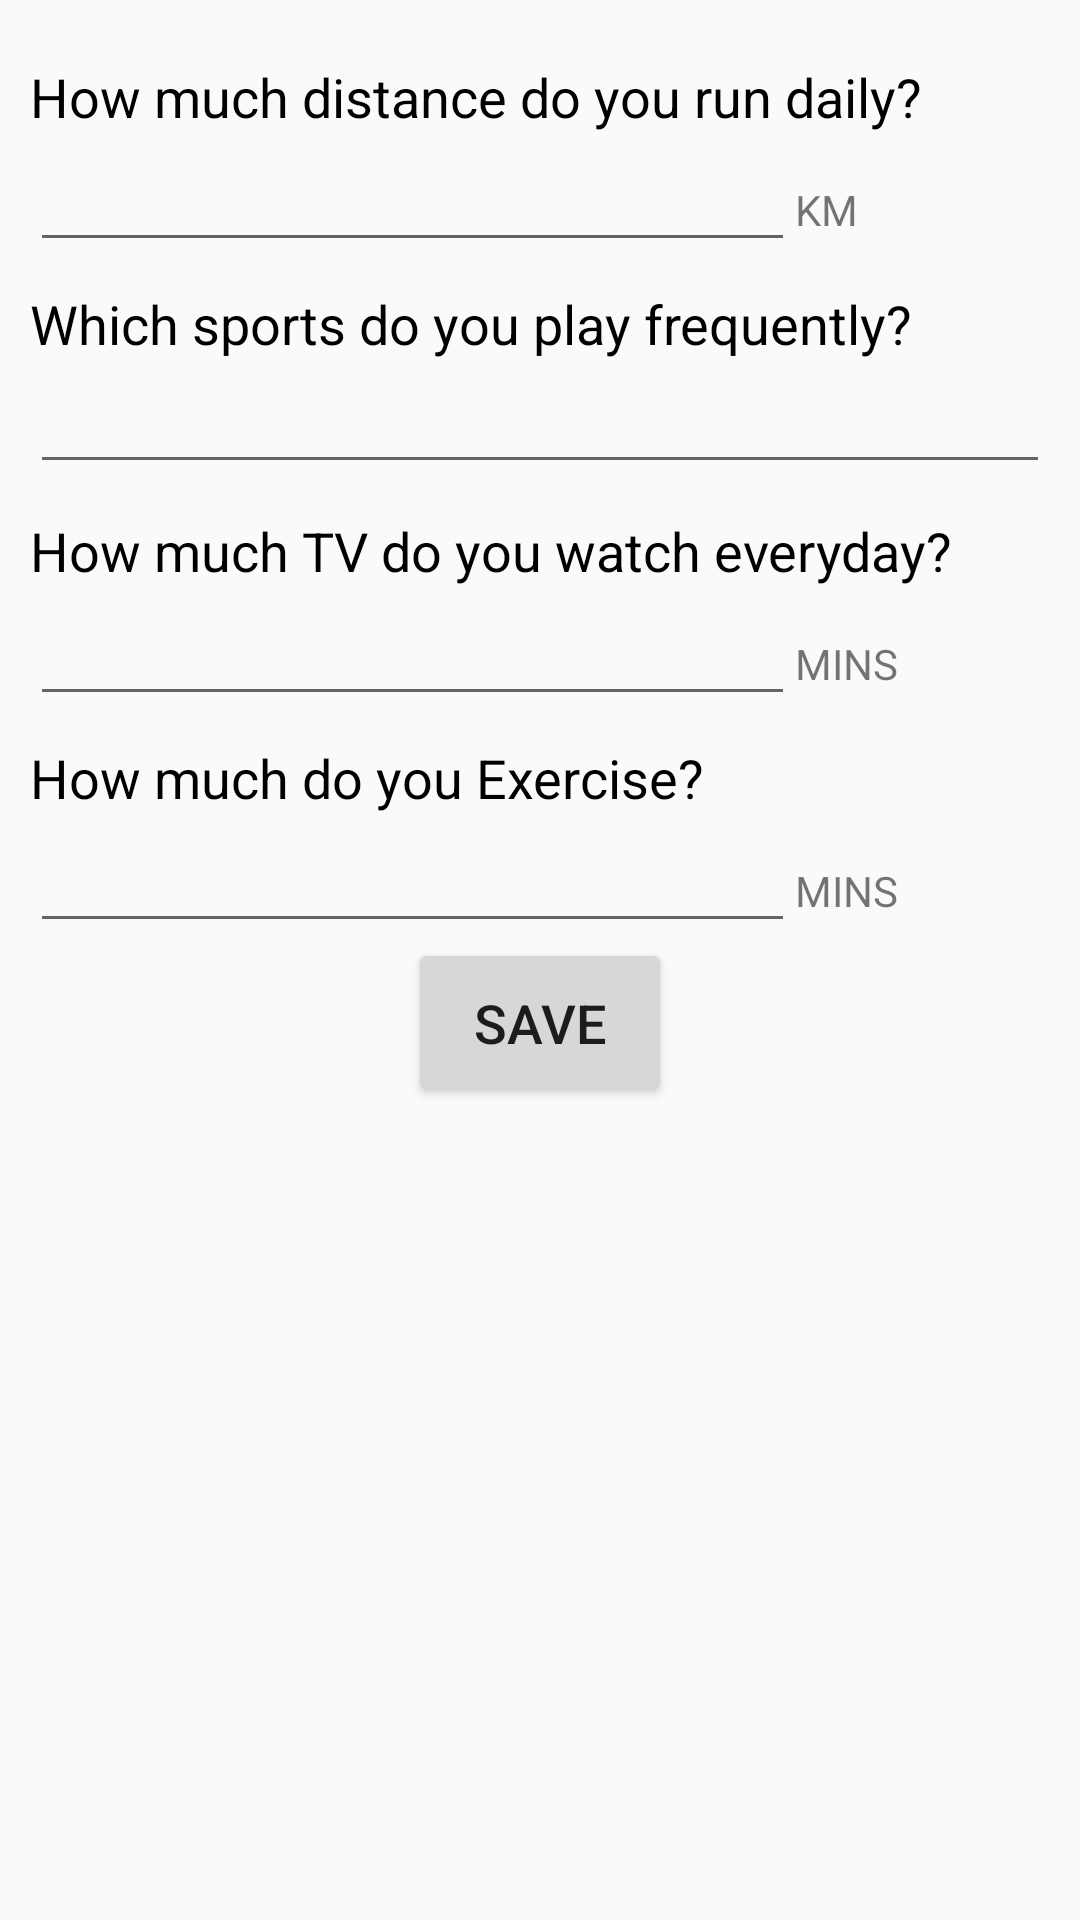

Layout XML and referenced resources for this Android screen:
<!-- AndroidManifest.xml: application theme AppTheme -->
<!-- res/layout/activity_habit.xml -->
<?xml version="1.0" encoding="utf-8"?>
<ScrollView xmlns:android="http://schemas.android.com/apk/res/android"
    xmlns:tools="http://schemas.android.com/tools"
    android:layout_width="match_parent"
    android:layout_height="match_parent"
    tools:context=".HabitActivity">

    <LinearLayout
        android:layout_width="match_parent"
        android:layout_height="match_parent"
        android:orientation="vertical"
        android:padding="10dp">

        <TextView
            android:layout_width="match_parent"
            android:layout_height="wrap_content"
            android:layout_marginTop="10dp"
            android:text="@string/q1"
            android:textColor="#000000"
            android:textSize="18sp" />

        <LinearLayout
            android:layout_width="match_parent"
            android:layout_height="wrap_content"
            android:orientation="horizontal">

            <EditText
                android:id="@+id/edit_run_distance"
                style="@style/EditorFieldStyle"
                android:inputType="number" />

            <TextView
                android:id="@+id/distance_units"
                style="@style/EditorUnitsStyle"
                android:text="@string/km" />
        </LinearLayout>

        <TextView
            android:layout_width="match_parent"
            android:layout_height="wrap_content"
            android:layout_marginTop="10dp"
            android:text="@string/q2"
            android:textColor="#000000"
            android:textSize="18sp" />

        <EditText
            android:id="@+id/edit_sports"
            android:layout_width="match_parent"
            android:layout_height="wrap_content"
            android:inputType="text" />

        <TextView
            android:layout_width="match_parent"
            android:layout_height="wrap_content"
            android:layout_marginTop="10dp"
            android:text="@string/q3"
            android:textColor="#000000"
            android:textSize="18sp" />

        <LinearLayout
            android:layout_width="match_parent"
            android:layout_height="wrap_content"
            android:orientation="horizontal">

            <EditText
                android:id="@+id/edit_tv_time"
                style="@style/EditorFieldStyle"
                android:inputType="number" />

            <TextView
                android:id="@+id/tv_units"
                style="@style/EditorUnitsStyle"
                android:text="@string/mins" />
        </LinearLayout>

        <TextView
            android:layout_width="match_parent"
            android:layout_height="wrap_content"
            android:layout_marginTop="10dp"
            android:text="@string/q4"
            android:textColor="#000000"
            android:textSize="18sp" />

        <LinearLayout
            android:layout_width="match_parent"
            android:layout_height="wrap_content"
            android:orientation="horizontal">

            <EditText
                android:id="@+id/edit_exercise_time"
                style="@style/EditorFieldStyle"
                android:inputType="number" />

            <TextView
                android:id="@+id/exercise_units"
                style="@style/EditorUnitsStyle"
                android:text="@string/mins" />
        </LinearLayout>

        <Button
            android:id="@+id/save_button"
            android:layout_width="wrap_content"
            android:layout_height="wrap_content"
            android:layout_gravity="center_horizontal"
            android:padding="16dp"
            android:text="@string/save"
            android:textSize="18sp" />
    </LinearLayout>
</ScrollView>
<!-- resources referenced by this layout -->
<resources>
  <string name="km">km</string>
  <string name="mins">mins</string>
  <string name="q1">How much distance do you run daily?</string>
  <string name="q2">Which sports do you play frequently?</string>
  <string name="q3">How much TV do you watch everyday?</string>
  <string name="q4">How much do you Exercise?</string>
  <string name="save">save</string>
  <style name="EditorFieldStyle">
          <item name="android:layout_height">wrap_content</item>
          <item name="android:layout_width">0dp</item>
          <item name="android:fontFamily">sans-serif-light</item>
          <item name="android:layout_weight">3</item>
          <item name="android:textAppearance">?android:textAppearanceMedium</item>
      </style>
  <style name="EditorUnitsStyle">
          <item name="android:layout_height">wrap_content</item>
          <item name="android:layout_width">0dp</item>
          <item name="android:paddingRight">16dp</item>
          <item name="android:paddingTop">16dp</item>
          <item name="android:textAppearance">?android:textAppearanceSmall</item>
          <item name="android:layout_weight">1</item>
          <item name="android:textAllCaps">true</item>
      </style>
  <style name="AppTheme" parent="Theme.AppCompat.Light.DarkActionBar">
          
          <item name="colorPrimary">@android:color/holo_blue_bright</item>
          <item name="colorPrimaryDark">@android:color/holo_blue_dark</item>
          <item name="colorAccent">@color/colorAccent</item>
      </style>
  <color name="colorAccent">#ff5940</color>
</resources>
